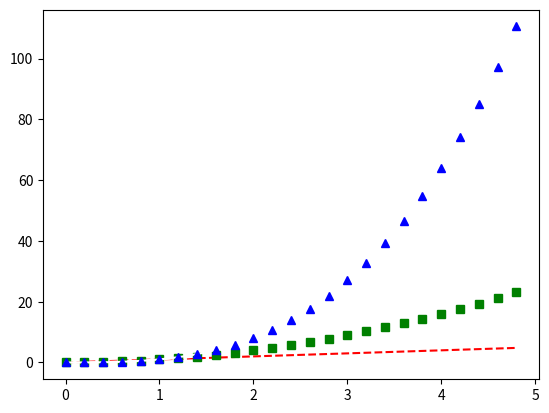

Write Python code to recreate this figure.
import numpy as np
import matplotlib.pyplot as plt

t = np.arange(0., 5., 0.2)

plt.plot(t, t, color = 'red', linestyle = 'dashed')
plt.plot(t, t**2, color = 'white', marker = 's', mec = 'green', mfc = 'green' )
plt.plot(t, t**3, color = 'white', marker = '^', mec = 'blue', mfc = 'blue' )
plt.show()